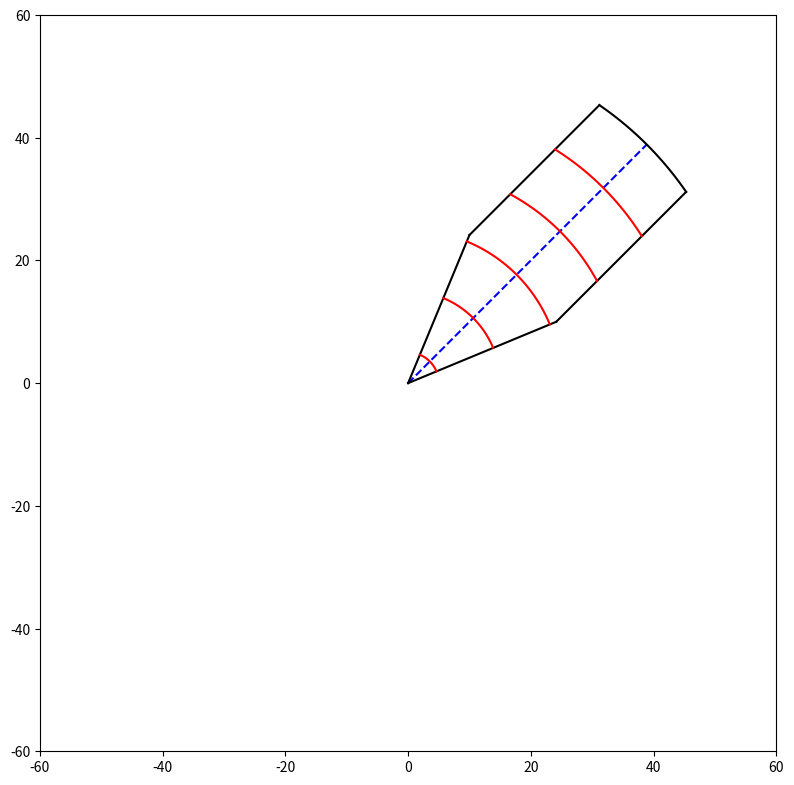

Python code for this plot:
# Standard library imports
import os
import sys

sys.path.append(os.path.dirname(os.getcwd()))

# Third party imports
import matplotlib.pyplot as plt
import numpy as np

# Local application imports

def search_box(lag_dist,
               lag_max,
               azimuth,
               azimuth_tol,
               bandwidth,
               origin_x=0,
               origin_y=0):

    """Nomenclature-BEGINNING"""
    ## alpha  : azimuth_tol at bandwidth dominated section
    ## omega  : bandwidth at azimuth_tol dominated section
    ## theta  : azimuth range at the specified distance
    """Nomenclature-END"""

    lag_dist_tol = lag_dist/2

    outbound = lag_max+lag_dist_tol

    bins = np.arange(lag_dist,outbound,lag_dist)

    def azmtol(bandwidth,bound,azm_tol):
        return(np.arcsin(min(np.sin(azm_tol),bandwidth/bound)))

    def bndwdt(bandwidth,bound,azm_tol):
        return min(bandwidth,bound*np.sin(azm_tol))

    alpha = azmtol(bandwidth,outbound,azimuth_tol)
    omega = bndwdt(bandwidth,outbound,azimuth_tol)

    theta = np.linspace(azimuth-alpha,azimuth+alpha)
    sides = omega/np.sin(azimuth_tol)

    xO1 = outbound*np.cos(azimuth)
    yO1 = outbound*np.sin(azimuth)

    xO2 = outbound*np.cos(azimuth-alpha)
    yO2 = outbound*np.sin(azimuth-alpha)

    xO3 = outbound*np.cos(azimuth+alpha)
    yO3 = outbound*np.sin(azimuth+alpha)

    xO4 = sides*np.cos(azimuth-azimuth_tol)
    yO4 = sides*np.sin(azimuth-azimuth_tol)

    xO5 = sides*np.cos(azimuth+azimuth_tol)
    yO5 = sides*np.sin(azimuth+azimuth_tol)

    x1 = np.linspace(0,xO1)
    y1 = np.linspace(0,yO1)

    x2 = np.linspace(xO4,xO2)
    y2 = np.linspace(yO4,yO2)

    x3 = np.linspace(xO5,xO3)
    y3 = np.linspace(yO5,yO3)

    x4 = np.linspace(0,xO4)
    y4 = np.linspace(0,yO4)

    x5 = np.linspace(0,xO5)
    y5 = np.linspace(0,yO5)

    x6 = outbound*np.cos(theta)
    y6 = outbound*np.sin(theta)

    plt.figure(figsize = (8,8))

    plt.plot(origin_x+x1,origin_y+y1,'b--')
    plt.plot(origin_x+x2,origin_y+y2,'k')
    plt.plot(origin_x+x3,origin_y+y3,'k')
    plt.plot(origin_x+x4,origin_y+y4,'k')
    plt.plot(origin_x+x5,origin_y+y5,'k')
    plt.plot(origin_x+x6,origin_y+y6,'k')

    plt.xlim((-60,60))
    plt.ylim((-60,60))

    ax = plt.gca()
    ax.set_aspect(1)

    plt.tight_layout()
    ##plt.axis('equal')

    for h in bins:
        
        hmin = h-lag_dist_tol
        
        hmin_alpha = azmtol(bandwidth,hmin,azimuth_tol)
        hmin_theta = np.linspace(azimuth-hmin_alpha,azimuth+hmin_alpha)
        
        hmin_x = hmin*np.cos(hmin_theta)
        hmin_y = hmin*np.sin(hmin_theta)

        plt.plot(origin_x+hmin_x,origin_y+hmin_y,'r')

    plt.show()

if __name__ == "__main__":

    lag_dist = 10
    lag_max = 50

    azimuth = np.radians(45)
    azimuth_tol = np.radians(22.5)

    bandwidth = 10

    origin_x = 0
    origin_y = 0

    search_box(lag_dist,
               lag_max,
               azimuth,
               azimuth_tol,
               bandwidth,
               origin_x,
               origin_y)
